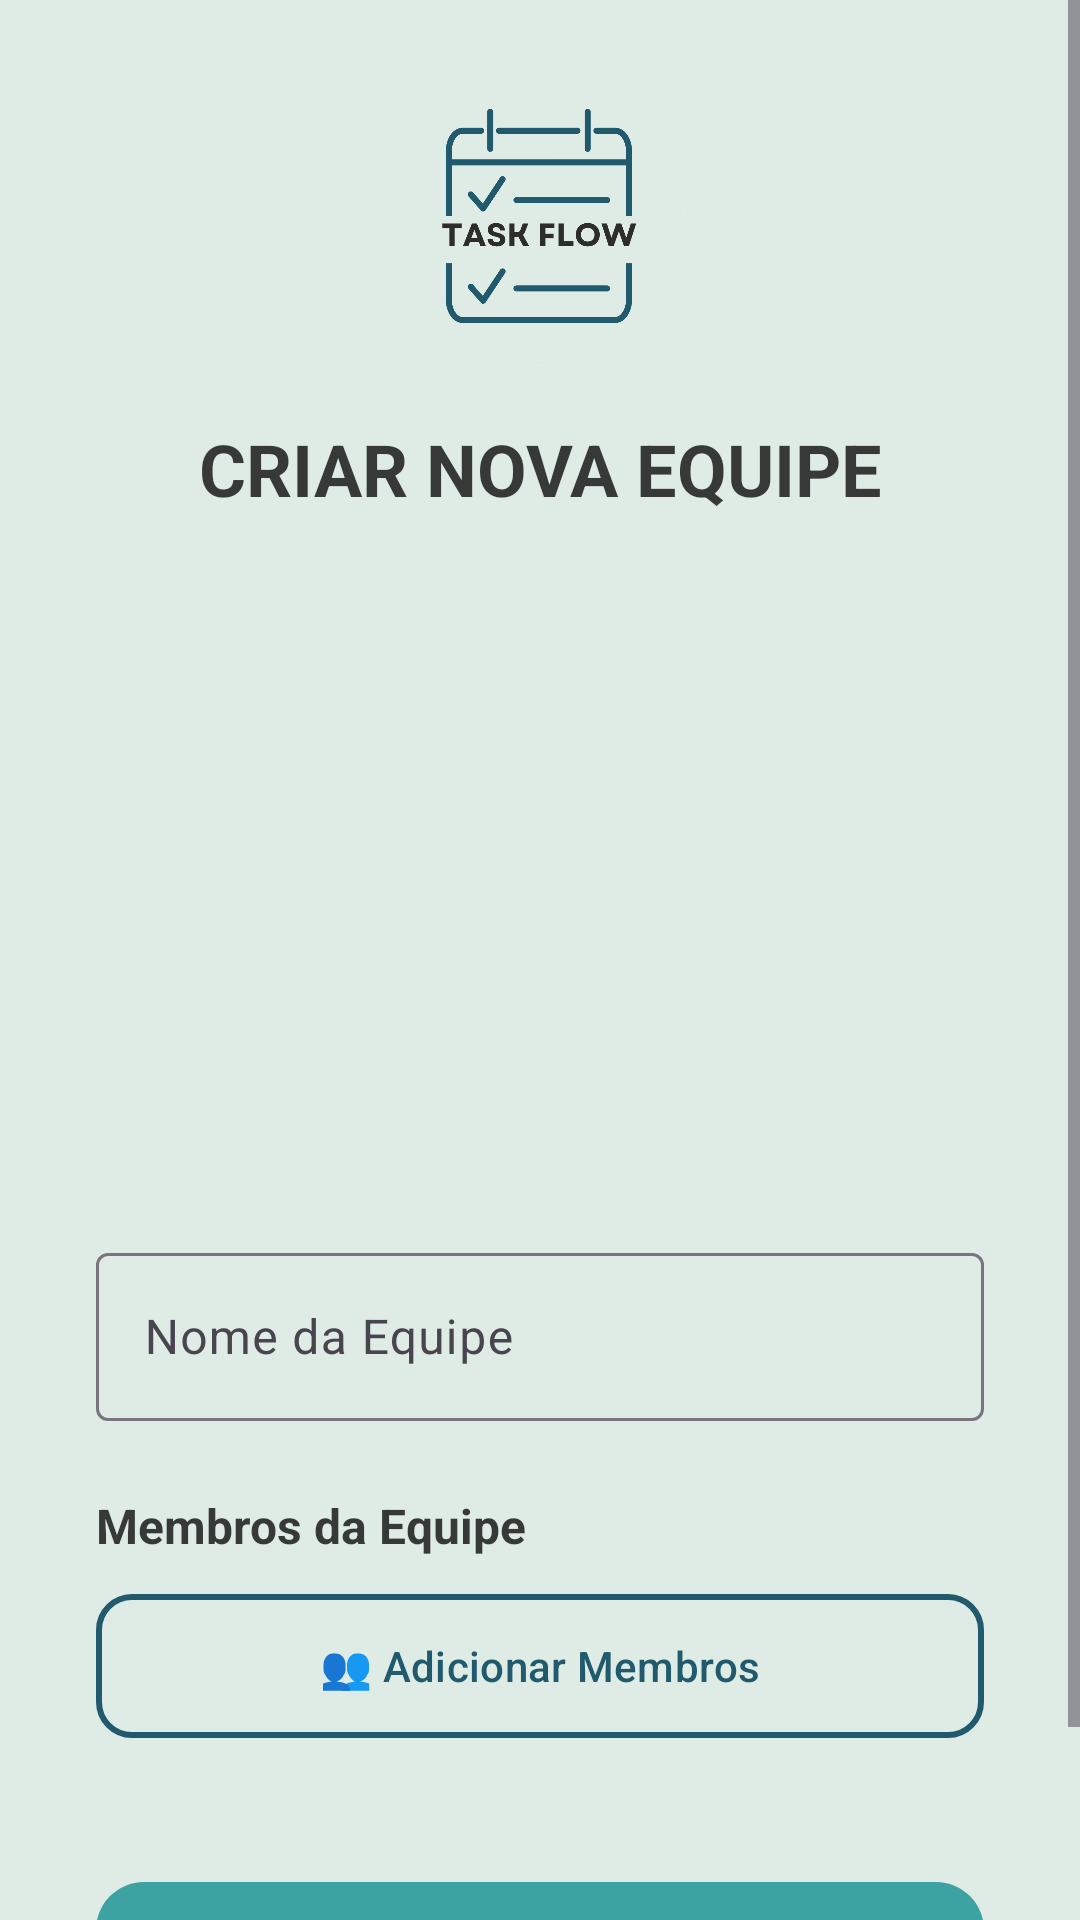

Write the Android layout XML for this screen, with the resource values it uses.
<!-- AndroidManifest.xml: application theme Theme.TaskFlow -->
<!-- res/layout/activity_criar_equipe.xml -->
<?xml version="1.0" encoding="utf-8"?>
<ScrollView xmlns:android="http://schemas.android.com/apk/res/android"
    xmlns:app="http://schemas.android.com/apk/res-auto"
    xmlns:tools="http://schemas.android.com/tools"
    android:layout_width="match_parent"
    android:layout_height="match_parent"
    android:fillViewport="true"
    android:background="#DFECE6">

    <androidx.constraintlayout.widget.ConstraintLayout
        android:id="@+id/teste"
        android:layout_width="match_parent"
        android:layout_height="wrap_content"
        android:paddingBottom="32dp"
        tools:context=".ui.equipe.criar.CriarEquipeActivity">

        
        <Button
            android:id="@+id/button4"
            style="@style/Widget.Material3.Button.TonalButton.Icon"
            android:layout_width="48dp"
            android:layout_height="48dp"
            android:layout_marginStart="16dp"
            android:backgroundTint="@color/Principal"
            android:textColor="@color/white"
            app:icon="@drawable/back"
            app:iconTint="@color/white"
            app:layout_constraintStart_toStartOf="parent"
            app:layout_constraintTop_toTopOf="@+id/iv_logo"
            app:layout_constraintBottom_toBottomOf="@+id/iv_logo" />

        <ImageView
            android:id="@+id/iv_logo"
            android:layout_width="100dp"
            android:layout_height="100dp"
            android:layout_marginTop="24dp"
            android:contentDescription="Logo TaskApp"
            app:layout_constraintEnd_toEndOf="parent"
            app:layout_constraintStart_toStartOf="parent"
            app:layout_constraintTop_toTopOf="parent"
            app:srcCompat="@drawable/logotask" />

        
        <TextView
            android:id="@+id/tv_title"
            android:layout_width="0dp"
            android:layout_height="wrap_content"
            android:layout_marginStart="32dp"
            android:layout_marginTop="16dp"
            android:layout_marginEnd="32dp"
            android:text="CRIAR NOVA EQUIPE"
            android:textAlignment="center"
            android:textColor="#C4020202"
            android:textSize="24sp"
            android:textStyle="bold"
            app:layout_constraintEnd_toEndOf="parent"
            app:layout_constraintStart_toStartOf="parent"
            app:layout_constraintTop_toBottomOf="@+id/iv_logo" />

        
        <ImageView
            android:id="@+id/iv_illustration"
            android:layout_width="0dp"
            android:layout_height="200dp"
            android:layout_marginStart="24dp"
            android:layout_marginTop="16dp"
            android:layout_marginEnd="24dp"
            android:contentDescription="Ilustração de equipe"
            android:scaleType="centerInside"
            app:layout_constraintEnd_toEndOf="parent"
            app:layout_constraintStart_toStartOf="parent"
            app:layout_constraintTop_toBottomOf="@+id/tv_title"
            app:srcCompat="@drawable/illustration_team" />

        
        <com.google.android.material.textfield.TextInputLayout
            android:id="@+id/til_project_name"
            android:layout_width="0dp"
            android:layout_height="wrap_content"
            android:layout_marginStart="32dp"
            android:layout_marginTop="24dp"
            android:layout_marginEnd="32dp"
            app:endIconMode="clear_text"
            app:layout_constraintEnd_toEndOf="parent"
            app:layout_constraintStart_toStartOf="parent"
            app:layout_constraintTop_toBottomOf="@+id/iv_illustration">

            <com.google.android.material.textfield.TextInputEditText
                android:id="@+id/editTextText3"
                style="@style/Widget.Material3.TextInputEditText.OutlinedBox"
                android:layout_width="match_parent"
                android:layout_height="56dp"
                android:hint="Nome da Equipe"
                android:paddingStart="16dp"
                android:paddingEnd="16dp"
                android:textColor="#000000"
                android:textSize="16sp" />
        </com.google.android.material.textfield.TextInputLayout>

        
        <TextView
            android:id="@+id/textViewMembrosLabel"
            android:layout_width="0dp"
            android:layout_height="wrap_content"
            android:layout_marginStart="32dp"
            android:layout_marginTop="24dp"
            android:layout_marginEnd="32dp"
            android:text="Membros da Equipe"
            android:textColor="#C4020202"
            android:textSize="16sp"
            android:textStyle="bold"
            app:layout_constraintEnd_toEndOf="parent"
            app:layout_constraintStart_toStartOf="parent"
            app:layout_constraintTop_toBottomOf="@+id/til_project_name" />

        <com.google.android.material.button.MaterialButton
            android:id="@+id/btnSelecionarMembros"
            style="@style/Widget.Material3.Button.OutlinedButton"
            android:layout_width="0dp"
            android:layout_height="56dp"
            android:layout_marginStart="32dp"
            android:layout_marginTop="8dp"
            android:layout_marginEnd="32dp"
            android:text="👥 Adicionar Membros"
            android:textAllCaps="false"
            android:textColor="@color/Principal"
            app:cornerRadius="12dp"
            app:strokeColor="@color/Principal"
            app:strokeWidth="2dp"
            app:layout_constraintEnd_toEndOf="parent"
            app:layout_constraintStart_toStartOf="parent"
            app:layout_constraintTop_toBottomOf="@+id/textViewMembrosLabel" />

        <com.google.android.material.chip.ChipGroup
            android:id="@+id/chipGroupMembros"
            android:layout_width="0dp"
            android:layout_height="wrap_content"
            android:layout_marginStart="32dp"
            android:layout_marginTop="8dp"
            android:layout_marginEnd="32dp"
            app:layout_constraintEnd_toEndOf="parent"
            app:layout_constraintStart_toStartOf="parent"
            app:layout_constraintTop_toBottomOf="@+id/btnSelecionarMembros">
        </com.google.android.material.chip.ChipGroup>

        
        <com.google.android.material.button.MaterialButton
            android:id="@+id/button7"
            android:layout_width="0dp"
            android:layout_height="56dp"
            android:layout_marginStart="32dp"
            android:layout_marginTop="32dp"
            android:layout_marginEnd="32dp"
            android:text="CRIAR EQUIPE"
            android:textAllCaps="false"
            android:textColor="#FFFFFF"
            android:textStyle="bold"
            app:backgroundTint="@color/Secundaria"
            app:cornerRadius="16dp"
            app:layout_constraintEnd_toEndOf="parent"
            app:layout_constraintStart_toStartOf="parent"
            app:layout_constraintTop_toBottomOf="@+id/chipGroupMembros" />

    </androidx.constraintlayout.widget.ConstraintLayout>
</ScrollView>
<!-- resources referenced by this layout -->
<resources>
  <color name="Principal">#215a6d</color>
  <color name="Secundaria">#3ca2a2</color>
  <color name="white">#FFFFFFFF</color>
  <!-- drawable logotask: png bitmap (drawable, 43027 bytes) -->
  <style name="Theme.TaskFlow" parent="Base.Theme.TaskFlow" />
  <style name="Base.Theme.TaskFlow" parent="Theme.Material3.DayNight.NoActionBar">
          
           <item name="colorPrimary">@color/Principal</item>
      </style>
</resources>
